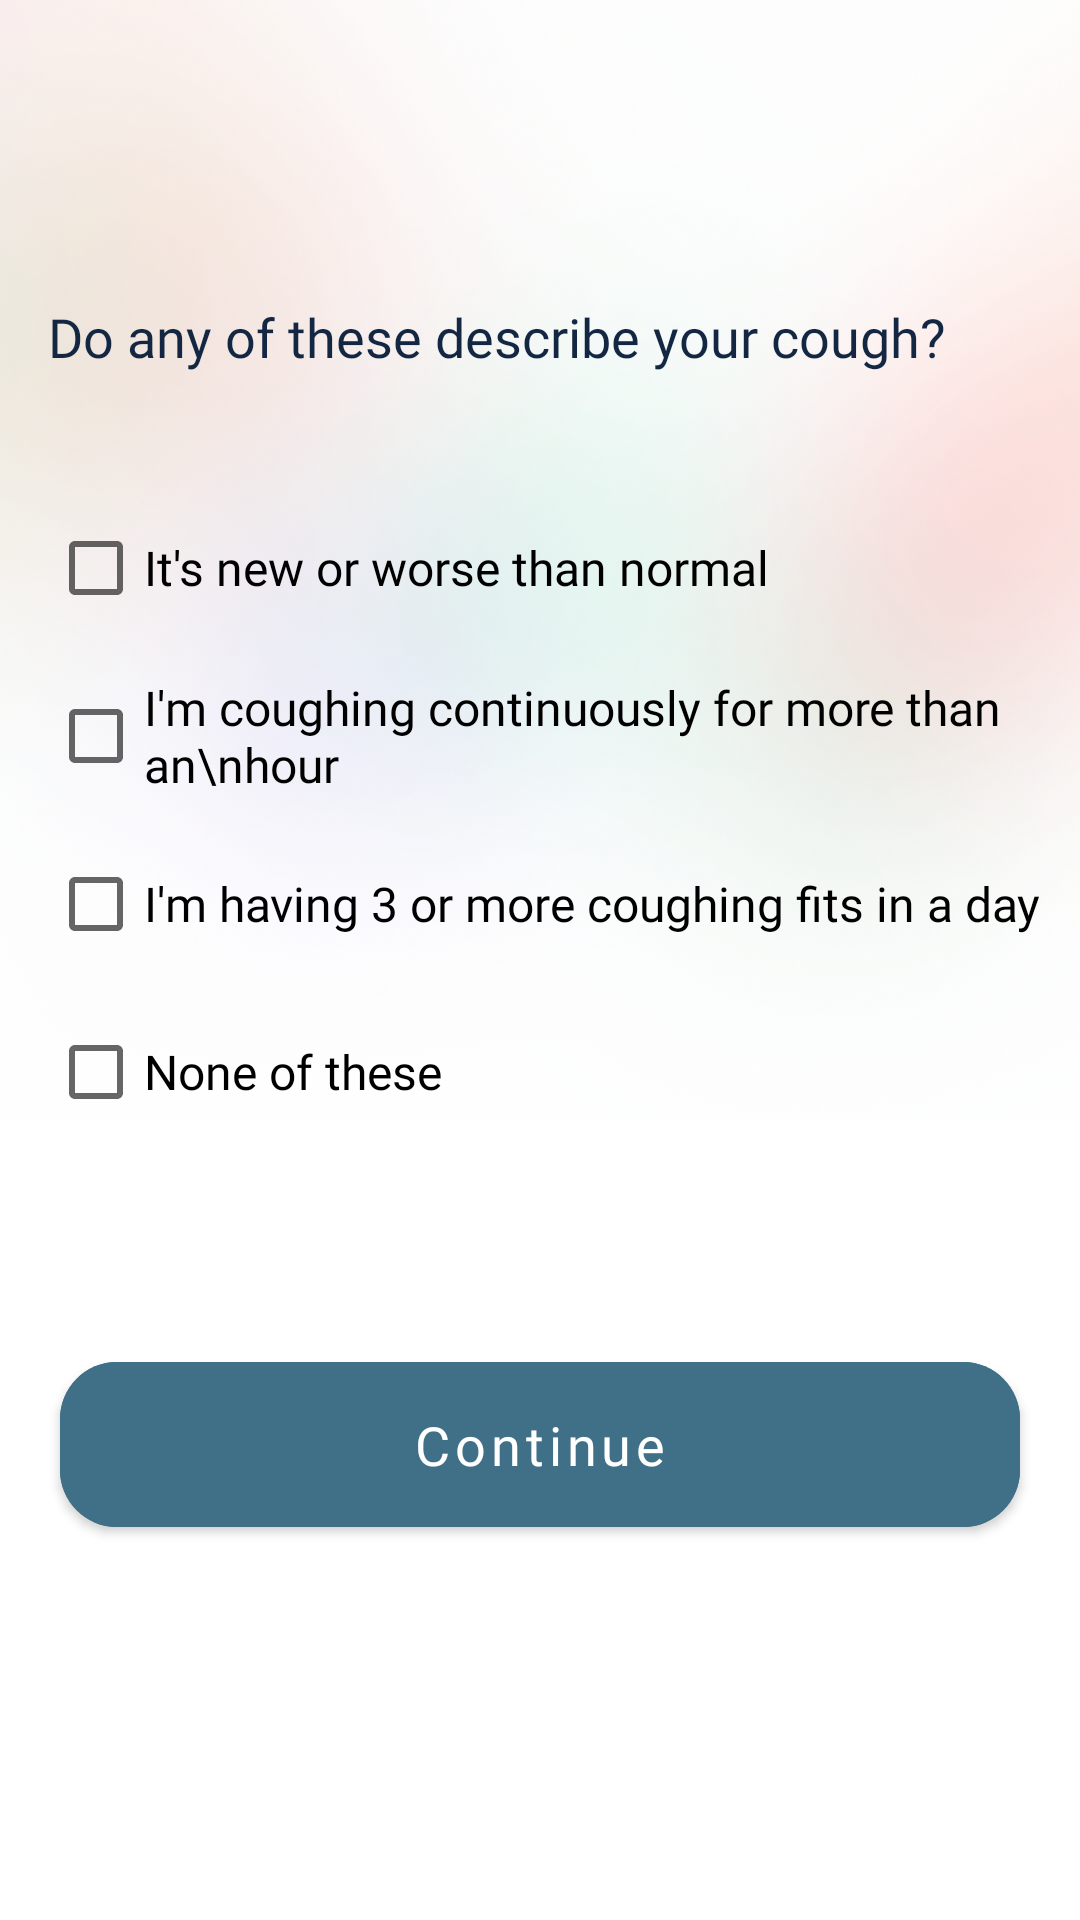

This screen was rendered from an Android layout file. Write that file and the resources it references.
<!-- AndroidManifest.xml: application theme Theme.HealthcareFrontline -->
<!-- res/layout/activity_describe_cough.xml -->
<?xml version="1.0" encoding="utf-8"?>
<androidx.constraintlayout.widget.ConstraintLayout xmlns:android="http://schemas.android.com/apk/res/android"
    xmlns:app="http://schemas.android.com/apk/res-auto"
    xmlns:tools="http://schemas.android.com/tools"
    android:layout_width="match_parent"
    android:layout_height="match_parent"
    tools:context="CovidCheckerActivities.DescribeCough">

    <com.google.android.material.button.MaterialButton
        android:id="@+id/continue_describe_cough"
        android:layout_width="320dp"
        android:layout_height="67dp"
        android:backgroundTint="@color/othergreen"
        android:fontFamily="@font/quicksand_bold"
        android:text="Continue"
        android:textAllCaps="false"
        android:textSize="18sp"
        app:cornerRadius="19dp"
        app:layout_constraintEnd_toEndOf="parent"
        app:layout_constraintStart_toStartOf="parent"
        app:layout_constraintTop_toBottomOf="@+id/imageView39" />

    <ImageView
        android:id="@+id/imageView39"
        android:layout_width="1067dp"
        android:layout_height="448dp"
        app:layout_constraintEnd_toEndOf="parent"
        app:layout_constraintHorizontal_bias="0.48"
        app:layout_constraintStart_toStartOf="parent"
        app:layout_constraintTop_toTopOf="parent"
        app:srcCompat="@drawable/signupsignin" />

    <TextView
        android:id="@+id/textView68"
        android:layout_width="wrap_content"
        android:layout_height="wrap_content"
        android:layout_marginStart="16dp"
        android:layout_marginTop="100dp"
        android:fontFamily="@font/quicksand_bold"
        android:text="Do any of these describe your cough?"
        android:textColor="@color/deepbluedark"
        android:textSize="18sp"
        app:layout_constraintStart_toStartOf="parent"
        app:layout_constraintTop_toTopOf="parent" />

    <CheckBox
        android:id="@+id/worsethannewnormal"
        android:layout_width="wrap_content"
        android:layout_height="wrap_content"
        android:layout_marginTop="41dp"
        android:fontFamily="@font/quicksand_mediumm"
        android:text="It's new or worse than normal"
        android:textSize="16sp"
        app:layout_constraintStart_toStartOf="@+id/textView68"
        app:layout_constraintTop_toBottomOf="@+id/textView68" />

    <CheckBox
        android:id="@+id/noneOfTheseDescribeCough"
        android:layout_width="wrap_content"
        android:layout_height="wrap_content"
        android:layout_marginTop="8dp"
        android:fontFamily="@font/quicksand_mediumm"
        android:text="None of these"
        android:textSize="16sp"
        app:layout_constraintStart_toStartOf="@+id/worsethannewnormal"
        app:layout_constraintTop_toBottomOf="@+id/threeormoreCoughs" />

    <CheckBox
        android:id="@+id/coughingContinously"
        android:layout_width="wrap_content"
        android:layout_height="wrap_content"
        android:layout_marginTop="8dp"
        android:fontFamily="@font/quicksand_mediumm"
        android:text="I'm coughing continuously for more than an\nhour "
        android:textSize="16sp"
        app:layout_constraintStart_toStartOf="@+id/worsethannewnormal"
        app:layout_constraintTop_toBottomOf="@+id/worsethannewnormal" />

    <CheckBox
        android:id="@+id/threeormoreCoughs"
        android:layout_width="wrap_content"
        android:layout_height="wrap_content"
        android:layout_marginTop="8dp"
        android:textSize="16sp"
        android:fontFamily="@font/quicksand_mediumm"
        android:text="I'm having 3 or more coughing fits in a day"
        app:layout_constraintStart_toStartOf="@+id/coughingContinously"
        app:layout_constraintTop_toBottomOf="@+id/coughingContinously" />


</androidx.constraintlayout.widget.ConstraintLayout>
<!-- resources referenced by this layout -->
<resources>
  <color name="deepbluedark">#132743</color>
  <color name="othergreen">#407088</color>
  <!-- drawable signupsignin: png bitmap (drawable, 430396 bytes) -->
  <style name="Theme.HealthcareFrontline" parent="Theme.MaterialComponents.Light.NoActionBar">
          
          <item name="colorPrimary">@color/othergreen</item>
          <item name="colorPrimaryVariant">@color/pink</item>
          <item name="colorOnPrimary">@color/white</item>
          
          <item name="colorSecondary">@color/lightgreen</item>
          <item name="colorSecondaryVariant">@color/teal_700</item>
          <item name="colorOnSecondary">@color/black</item>
          
          <item name="android:statusBarColor" tools:targetApi="l">?attr/colorPrimaryVariant</item>
          
      </style>
  <color name="pink">#ffcbcb</color>
  <color name="white">#FFFFFFFF</color>
  <color name="lightgreen">#70adb5</color>
  <color name="teal_700">#FF018786</color>
  <color name="black">#FF000000</color>
</resources>
